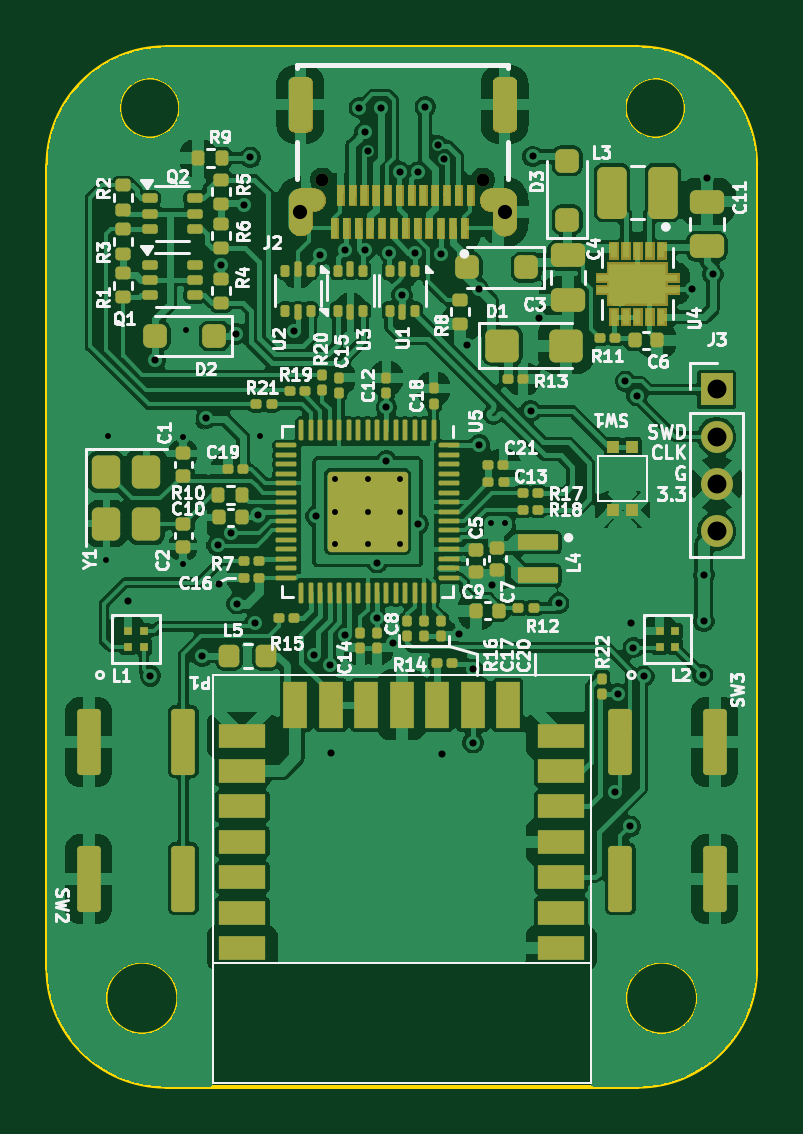
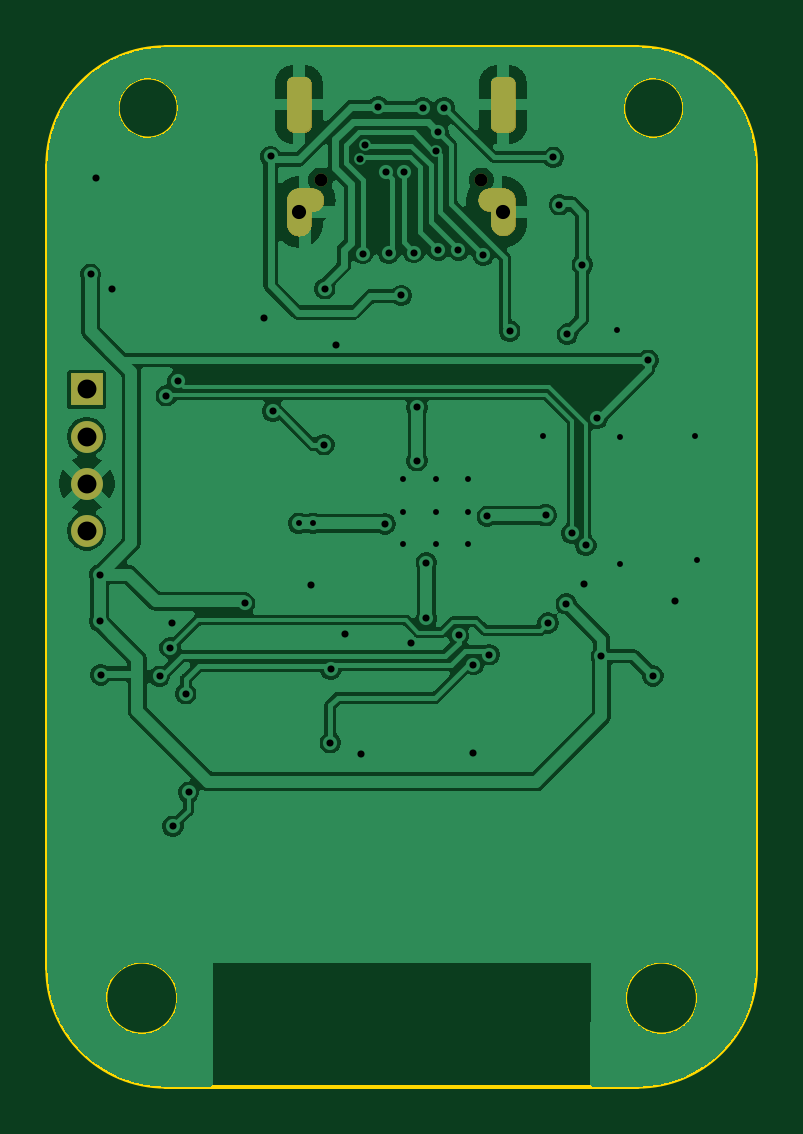
Circuit board: 11 layer files. Board 30.0 x 44.0 mm.
- bottom_copper: hoja-dongle-B_Cu.gbr (140574 bytes)
- bottom_mask: hoja-dongle-B_Mask.gbr (31883 bytes)
- paste: hoja-dongle-B_Paste.gbr (462 bytes)
- bottom_silk: hoja-dongle-B_Silkscreen.gbr (463 bytes)
- outline: hoja-dongle-Edge_Cuts.gbr (3031 bytes)
- top_copper: hoja-dongle-F_Cu.gbr (299190 bytes)
- top_mask: hoja-dongle-F_Mask.gbr (56289 bytes)
- paste: hoja-dongle-F_Paste.gbr (17515 bytes)
- top_silk: hoja-dongle-F_Silkscreen.gbr (99122 bytes)
- drill: hoja-dongle-NPTH.drl (371 bytes)
- drill: hoja-dongle-PTH.drl (2058 bytes)

=== bottom_copper: hoja-dongle-B_Cu.gbr (140574 bytes, source omitted) ===
=== bottom_mask: hoja-dongle-B_Mask.gbr (31883 bytes, source omitted) ===
=== paste: hoja-dongle-B_Paste.gbr ===
%TF.GenerationSoftware,KiCad,Pcbnew,9.0.6-rc2*%
%TF.CreationDate,2026-01-29T22:58:21-08:00*%
%TF.ProjectId,hoja-dongle,686f6a61-2d64-46f6-9e67-6c652e6b6963,rev?*%
%TF.SameCoordinates,Original*%
%TF.FileFunction,Paste,Bot*%
%TF.FilePolarity,Positive*%
%FSLAX46Y46*%
G04 Gerber Fmt 4.6, Leading zero omitted, Abs format (unit mm)*
G04 Created by KiCad (PCBNEW 9.0.6-rc2) date 2026-01-29 22:58:21*
%MOMM*%
%LPD*%
G01*
G04 APERTURE LIST*
G04 APERTURE END LIST*
M02*

=== bottom_silk: hoja-dongle-B_Silkscreen.gbr ===
%TF.GenerationSoftware,KiCad,Pcbnew,9.0.6-rc2*%
%TF.CreationDate,2026-01-29T22:58:21-08:00*%
%TF.ProjectId,hoja-dongle,686f6a61-2d64-46f6-9e67-6c652e6b6963,rev?*%
%TF.SameCoordinates,Original*%
%TF.FileFunction,Legend,Bot*%
%TF.FilePolarity,Positive*%
%FSLAX46Y46*%
G04 Gerber Fmt 4.6, Leading zero omitted, Abs format (unit mm)*
G04 Created by KiCad (PCBNEW 9.0.6-rc2) date 2026-01-29 22:58:21*
%MOMM*%
%LPD*%
G01*
G04 APERTURE LIST*
G04 APERTURE END LIST*
M02*

=== outline: hoja-dongle-Edge_Cuts.gbr ===
%TF.GenerationSoftware,KiCad,Pcbnew,9.0.6-rc2*%
%TF.CreationDate,2026-01-29T22:58:21-08:00*%
%TF.ProjectId,hoja-dongle,686f6a61-2d64-46f6-9e67-6c652e6b6963,rev?*%
%TF.SameCoordinates,Original*%
%TF.FileFunction,Profile,NP*%
%FSLAX46Y46*%
G04 Gerber Fmt 4.6, Leading zero omitted, Abs format (unit mm)*
G04 Created by KiCad (PCBNEW 9.0.6-rc2) date 2026-01-29 22:58:21*
%MOMM*%
%LPD*%
G01*
G04 APERTURE LIST*
%TA.AperFunction,Profile*%
%ADD10C,0.100000*%
%TD*%
%TA.AperFunction,Profile*%
%ADD11C,0.150000*%
%TD*%
%TA.AperFunction,Profile*%
%ADD12C,0.010000*%
%TD*%
G04 APERTURE END LIST*
D10*
X126880000Y-28270000D02*
G75*
G02*
X124380000Y-28270000I-1250000J0D01*
G01*
X124380000Y-28270000D02*
G75*
G02*
X126880000Y-28270000I1250000J0D01*
G01*
D11*
X129900000Y-64700000D02*
G75*
G02*
X124900000Y-69700000I-5000000J0D01*
G01*
X104900000Y-69700000D02*
G75*
G02*
X99900000Y-64700000I0J5000000D01*
G01*
X99900000Y-64700000D02*
X99900000Y-30700000D01*
X129900000Y-30700000D02*
X129900000Y-64700000D01*
X99900000Y-30700000D02*
G75*
G02*
X104900000Y-25700000I5000000J0D01*
G01*
D10*
X105400000Y-65950000D02*
G75*
G02*
X102400000Y-65950000I-1500000J0D01*
G01*
X102400000Y-65950000D02*
G75*
G02*
X105400000Y-65950000I1500000J0D01*
G01*
X127400000Y-65950000D02*
G75*
G02*
X124400000Y-65950000I-1500000J0D01*
G01*
X124400000Y-65950000D02*
G75*
G02*
X127400000Y-65950000I1500000J0D01*
G01*
X105480000Y-28270000D02*
G75*
G02*
X102980000Y-28270000I-1250000J0D01*
G01*
X102980000Y-28270000D02*
G75*
G02*
X105480000Y-28270000I1250000J0D01*
G01*
D11*
X124900000Y-25700000D02*
G75*
G02*
X129900000Y-30700000I0J-5000000D01*
G01*
X124900000Y-69700000D02*
X104900000Y-69700000D01*
X104900000Y-25700000D02*
X124900000Y-25700000D01*
D12*
%TO.C,J2*%
X110310000Y-32170000D02*
X110310000Y-33170000D01*
X110910000Y-33170000D02*
X110910000Y-32480000D01*
X110930000Y-32470001D02*
X111210000Y-32470000D01*
X111210000Y-31870000D02*
X110610000Y-31870000D01*
X118650000Y-31870000D02*
X119250000Y-31870000D01*
X118930000Y-32470001D02*
X118650000Y-32470000D01*
X118950000Y-33170000D02*
X118950000Y-32490000D01*
X119550000Y-32170000D02*
X119550000Y-33170000D01*
X110310000Y-32170000D02*
G75*
G02*
X110610000Y-31870000I300000J0D01*
G01*
X110610000Y-33470000D02*
G75*
G02*
X110310000Y-33170000I0J300000D01*
G01*
X110910000Y-32480000D02*
G75*
G02*
X110930000Y-32470000I15000J-5000D01*
G01*
X110910000Y-33170000D02*
G75*
G02*
X110610000Y-33470000I-300000J0D01*
G01*
X111210000Y-31870000D02*
G75*
G02*
X111510000Y-32170000I0J-300000D01*
G01*
X111510000Y-32170000D02*
G75*
G02*
X111210000Y-32470000I-300000J0D01*
G01*
X118350000Y-32170000D02*
G75*
G02*
X118650000Y-31870000I300000J0D01*
G01*
X118650000Y-32470000D02*
G75*
G02*
X118350000Y-32170000I0J300000D01*
G01*
X118930000Y-32470001D02*
G75*
G02*
X118950000Y-32490000I1J-19999D01*
G01*
X119250000Y-31870000D02*
G75*
G02*
X119550000Y-32170000I0J-300000D01*
G01*
X119250000Y-33470000D02*
G75*
G02*
X118950000Y-33170000I0J300000D01*
G01*
X119550000Y-33170000D02*
G75*
G02*
X119250000Y-33470000I-300000J0D01*
G01*
%TD*%
M02*

=== top_copper: hoja-dongle-F_Cu.gbr (299190 bytes, source omitted) ===
=== top_mask: hoja-dongle-F_Mask.gbr (56289 bytes, source omitted) ===
=== paste: hoja-dongle-F_Paste.gbr (17515 bytes, source omitted) ===
=== top_silk: hoja-dongle-F_Silkscreen.gbr (99122 bytes, source omitted) ===
=== drill: hoja-dongle-NPTH.drl ===
M48
; DRILL file {KiCad 9.0.6-rc2} date 2026-01-29T22:58:34-0800
; FORMAT={-:-/ absolute / metric / decimal}
; #@! TF.CreationDate,2026-01-29T22:58:34-08:00
; #@! TF.GenerationSoftware,Kicad,Pcbnew,9.0.6-rc2
; #@! TF.FileFunction,NonPlated,1,2,NPTH
FMAT,2
METRIC
; #@! TA.AperFunction,NonPlated,NPTH,ComponentDrill
T1C0.550
%
G90
G05
T1
X111.53Y-31.32
X118.33Y-31.32
M30

=== drill: hoja-dongle-PTH.drl ===
M48
; DRILL file {KiCad 9.0.6-rc2} date 2026-01-29T22:58:34-0800
; FORMAT={-:-/ absolute / metric / decimal}
; #@! TF.CreationDate,2026-01-29T22:58:34-08:00
; #@! TF.GenerationSoftware,Kicad,Pcbnew,9.0.6-rc2
; #@! TF.FileFunction,Plated,1,2,PTH
FMAT,2
METRIC
; #@! TA.AperFunction,Plated,PTH,ViaDrill
T1C0.250
; #@! TA.AperFunction,Plated,PTH,ComponentDrill
T2C0.250
; #@! TA.AperFunction,Plated,PTH,ViaDrill
T3C0.300
; #@! TA.AperFunction,Plated,PTH,ComponentDrill
T4C0.600
; #@! TA.AperFunction,Plated,PTH,ComponentDrill
T5C0.800
%
G90
G05
T1
X102.39Y-47.41
X102.47Y-42.14
X105.64Y-42.185
X105.64Y-47.585
X105.77Y-37.66
X108.91Y-42.14
X118.662Y-45.855
X119.262Y-45.855
T2
X112.075Y-43.98
X112.075Y-45.355
X112.075Y-46.73
X113.45Y-43.98
X113.45Y-45.355
X113.45Y-46.73
X114.825Y-43.98
X114.825Y-45.355
X114.825Y-46.73
T3
X103.31Y-49.16
X104.26Y-52.31
X104.47Y-38.95
X106.45Y-51.48
X106.626Y-41.404
X107.1Y-46.78
X107.18Y-48.4
X107.25Y-34.9
X107.689Y-46.272
X107.89Y-37.84
X107.93Y-49.26
X108.22Y-32.37
X108.49Y-30.36
X108.7Y-50.07
X108.806Y-45.506
X110.32Y-37.71
X111.2Y-51.415
X111.27Y-45.55
X111.45Y-34.5
X111.86Y-51.83
X111.89Y-55.56
X112.49Y-50.58
X112.493Y-34.295
X113.1Y-28.25
X113.34Y-29.3
X113.34Y-34.3
X113.46Y-30.074
X113.85Y-49.87
X113.86Y-47.52
X114.0Y-28.26
X114.25Y-40.94
X114.25Y-43.205
X114.38Y-34.39
X114.515Y-50.92
X114.81Y-30.96
X114.911Y-36.207
X115.45Y-34.41
X115.58Y-30.99
X115.6Y-45.88
X115.89Y-28.22
X116.44Y-29.822
X116.55Y-34.43
X116.6Y-55.61
X116.68Y-30.426
X117.31Y-50.53
X117.67Y-38.32
X117.9Y-52.03
X117.92Y-55.14
X118.15Y-35.92
X118.19Y-42.52
X118.72Y-48.45
X120.353Y-41.097
X120.45Y-30.32
X120.71Y-37.18
X121.54Y-49.23
X123.92Y-57.24
X124.04Y-53.07
X124.37Y-39.84
X124.58Y-58.68
X124.61Y-50.09
X124.7Y-51.11
X124.86Y-40.45
X125.15Y-52.33
X127.18Y-35.95
X127.64Y-52.27
X127.69Y-48.02
X127.69Y-50.0
X127.83Y-31.22
X128.07Y-35.31
T4
X110.61Y-32.66
X119.25Y-32.67
T5
X128.23Y-40.18
X128.23Y-42.18
X128.23Y-44.18
X128.23Y-46.18
T4
G00X110.61Y-28.77
M15
G01X110.61Y-27.47
M16
G05
G00X119.25Y-28.77
M15
G01X119.25Y-27.47
M16
G05
M30

